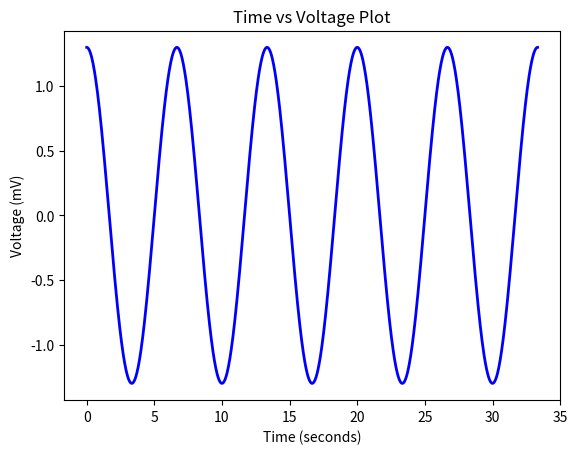

Here is the Python script that generated this plot: (Note: this script raises an exception after producing the figure.)
import numpy as np 
import matplotlib.pyplot as plt


r = 2600 # ohms

# f(x) = a*cos(bx + c) + d
# a. find period
T = (2*np.pi)/(30*np.pi*10e-3) # seconds
print(f'period is {T:.2f} sec')

t = np.linspace(0,5*T,1000) # seconds
v = 1.3*np.cos(30*np.pi*10e-3*t) # mV

# b. calculate current
i = (v*10e3)/r # uA

# c. calculate instantaneous power
p = i*v # nW

# d. energy consumed by resistor in 0.54 periods starting at t = 0
# E = p*t

E = 1.3*np.cos(30*np.pi*10e-3*0.54*T) * (1.3/2600)*np.cos(30*np.pi*10e-3*0.54*T) * 0.54*T
print(f'the energy consumed in 0.54 periods = {E}')


# plot voltage, current, and power over 5 periods
# voltage
plt.figure()
plt.plot(t,v,color='blue',linewidth=2)
plt.title("Time vs Voltage Plot")
plt.xlabel("Time (seconds)")
plt.ylabel("Voltage (mV)")
plt.savefig("/workspaces/python/emag/voltage.png",dpi=300)

# current
plt.figure()
plt.plot(t,i,color='red',linewidth=2)
plt.title("Time vs Current Plot")
plt.xlabel("Time (seconds)")
plt.ylabel("Current (uA)")
plt.savefig("/workspaces/python/emag/current.png",dpi=300)

# power
plt.figure()
plt.plot(t,p,color='orange',linewidth=2)
plt.title("Time vs Power Plot")
plt.xlabel("Time (seconds)")
plt.ylabel("Power (nW)")
plt.savefig("/workspaces/python/emag/power.png",dpi=300)
